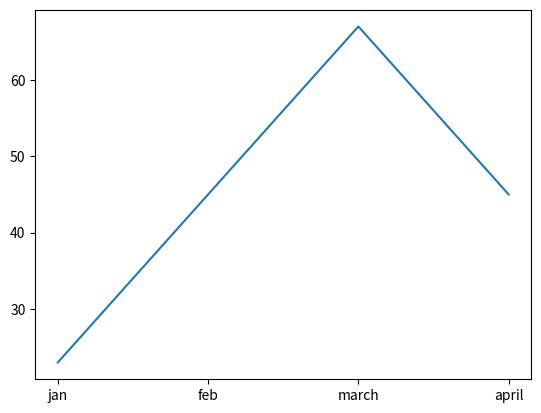

Python code for this plot:
#saving charts
import matplotlib.pyplot as plt
months=["jan","feb","march","april"]
sales=[23,45,67,45]
plt.plot(months,sales)
plt.savefig("sales_chart.png")
plt.show()
